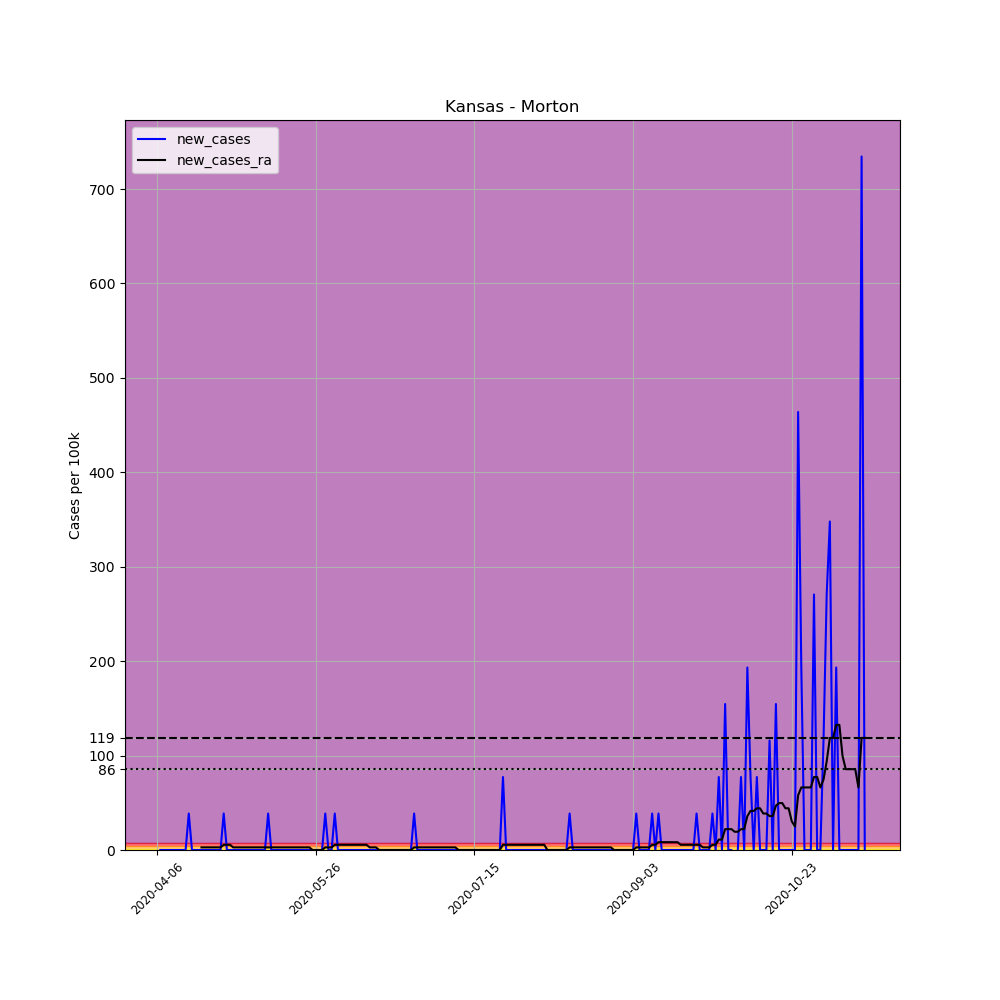

Source data for this figure (header and first rows):
, date, county, state, fips, cases, deaths, COUNTY, STNAME, CTYNAME, POPESTIMATE2019, per_100k, new_cases, new_cases_ra
578243, 2020-04-06, Morton, Kansas, 20129, 1, 0, 129, Kansas, Morton, 2587, 38.65, , 
578244, 2020-04-07, Morton, Kansas, 20129, 1, 0, 129, Kansas, Morton, 2587, 38.65, 0.0, 
578245, 2020-04-08, Morton, Kansas, 20129, 1, 0, 129, Kansas, Morton, 2587, 38.65, 0.0, 
578246, 2020-04-09, Morton, Kansas, 20129, 1, 0, 129, Kansas, Morton, 2587, 38.65, 0.0, 
578247, 2020-04-10, Morton, Kansas, 20129, 1, 0, 129, Kansas, Morton, 2587, 38.65, 0.0, 
578248, 2020-04-11, Morton, Kansas, 20129, 1, 0, 129, Kansas, Morton, 2587, 38.65, 0.0, 
578249, 2020-04-12, Morton, Kansas, 20129, 1, 0, 129, Kansas, Morton, 2587, 38.65, 0.0, 
578250, 2020-04-13, Morton, Kansas, 20129, 1, 0, 129, Kansas, Morton, 2587, 38.65, 0.0, 
578251, 2020-04-14, Morton, Kansas, 20129, 1, 0, 129, Kansas, Morton, 2587, 38.65, 0.0, 
578252, 2020-04-15, Morton, Kansas, 20129, 1, 0, 129, Kansas, Morton, 2587, 38.65, 0.0, 
578253, 2020-04-16, Morton, Kansas, 20129, 2, 0, 129, Kansas, Morton, 2587, 77.31, 38.65, 
578254, 2020-04-17, Morton, Kansas, 20129, 2, 0, 129, Kansas, Morton, 2587, 77.31, 0.0, 
578255, 2020-04-18, Morton, Kansas, 20129, 2, 0, 129, Kansas, Morton, 2587, 77.31, 0.0, 
578256, 2020-04-19, Morton, Kansas, 20129, 2, 0, 129, Kansas, Morton, 2587, 77.31, 0.0, 
578257, 2020-04-20, Morton, Kansas, 20129, 2, 0, 129, Kansas, Morton, 2587, 77.31, 0.0, 2.761
578258, 2020-04-21, Morton, Kansas, 20129, 2, 0, 129, Kansas, Morton, 2587, 77.31, 0.0, 2.761
578259, 2020-04-22, Morton, Kansas, 20129, 2, 0, 129, Kansas, Morton, 2587, 77.31, 0.0, 2.761
578260, 2020-04-23, Morton, Kansas, 20129, 2, 0, 129, Kansas, Morton, 2587, 77.31, 0.0, 2.761
578261, 2020-04-24, Morton, Kansas, 20129, 2, 0, 129, Kansas, Morton, 2587, 77.31, 0.0, 2.761
578262, 2020-04-25, Morton, Kansas, 20129, 2, 0, 129, Kansas, Morton, 2587, 77.31, 0.0, 2.761
578263, 2020-04-26, Morton, Kansas, 20129, 2, 0, 129, Kansas, Morton, 2587, 77.31, 0.0, 2.761
578264, 2020-04-27, Morton, Kansas, 20129, 3, 0, 129, Kansas, Morton, 2587, 116, 38.65, 5.522
578265, 2020-04-28, Morton, Kansas, 20129, 3, 0, 129, Kansas, Morton, 2587, 116, 0.0, 5.522
578266, 2020-04-29, Morton, Kansas, 20129, 3, 0, 129, Kansas, Morton, 2587, 116, 0.0, 5.522
578267, 2020-04-30, Morton, Kansas, 20129, 3, 0, 129, Kansas, Morton, 2587, 116, 0.0, 2.761
578268, 2020-05-01, Morton, Kansas, 20129, 3, 0, 129, Kansas, Morton, 2587, 116, 0.0, 2.761
578269, 2020-05-02, Morton, Kansas, 20129, 3, 0, 129, Kansas, Morton, 2587, 116, 0.0, 2.761
578270, 2020-05-03, Morton, Kansas, 20129, 3, 0, 129, Kansas, Morton, 2587, 116, 0.0, 2.761
578271, 2020-05-04, Morton, Kansas, 20129, 3, 0, 129, Kansas, Morton, 2587, 116, 0.0, 2.761
578272, 2020-05-05, Morton, Kansas, 20129, 3, 0, 129, Kansas, Morton, 2587, 116, 0.0, 2.761
578273, 2020-05-06, Morton, Kansas, 20129, 3, 0, 129, Kansas, Morton, 2587, 116, 0.0, 2.761
578274, 2020-05-07, Morton, Kansas, 20129, 3, 0, 129, Kansas, Morton, 2587, 116, 0.0, 2.761
578275, 2020-05-08, Morton, Kansas, 20129, 3, 0, 129, Kansas, Morton, 2587, 116, 0.0, 2.761
578276, 2020-05-09, Morton, Kansas, 20129, 3, 0, 129, Kansas, Morton, 2587, 116, 0.0, 2.761
578277, 2020-05-10, Morton, Kansas, 20129, 3, 0, 129, Kansas, Morton, 2587, 116, 0.0, 2.761
578278, 2020-05-11, Morton, Kansas, 20129, 4, 0, 129, Kansas, Morton, 2587, 154.6, 38.65, 2.761
578279, 2020-05-12, Morton, Kansas, 20129, 4, 0, 129, Kansas, Morton, 2587, 154.6, 0.0, 2.761
578280, 2020-05-13, Morton, Kansas, 20129, 4, 0, 129, Kansas, Morton, 2587, 154.6, 0.0, 2.761
578281, 2020-05-14, Morton, Kansas, 20129, 4, 0, 129, Kansas, Morton, 2587, 154.6, 0.0, 2.761
578282, 2020-05-15, Morton, Kansas, 20129, 4, 0, 129, Kansas, Morton, 2587, 154.6, 0.0, 2.761
578283, 2020-05-16, Morton, Kansas, 20129, 4, 0, 129, Kansas, Morton, 2587, 154.6, 0.0, 2.761
578284, 2020-05-17, Morton, Kansas, 20129, 4, 0, 129, Kansas, Morton, 2587, 154.6, 0.0, 2.761
578285, 2020-05-18, Morton, Kansas, 20129, 4, 0, 129, Kansas, Morton, 2587, 154.6, 0.0, 2.761
578286, 2020-05-19, Morton, Kansas, 20129, 4, 0, 129, Kansas, Morton, 2587, 154.6, 0.0, 2.761
578287, 2020-05-20, Morton, Kansas, 20129, 4, 0, 129, Kansas, Morton, 2587, 154.6, 0.0, 2.761
578288, 2020-05-21, Morton, Kansas, 20129, 4, 0, 129, Kansas, Morton, 2587, 154.6, 0.0, 2.761
578289, 2020-05-22, Morton, Kansas, 20129, 4, 0, 129, Kansas, Morton, 2587, 154.6, 0.0, 2.761
578290, 2020-05-23, Morton, Kansas, 20129, 4, 0, 129, Kansas, Morton, 2587, 154.6, 0.0, 2.761
578291, 2020-05-24, Morton, Kansas, 20129, 4, 0, 129, Kansas, Morton, 2587, 154.6, 0.0, 2.761
578292, 2020-05-25, Morton, Kansas, 20129, 4, 0, 129, Kansas, Morton, 2587, 154.6, 0.0, 0.0
578293, 2020-05-26, Morton, Kansas, 20129, 4, 0, 129, Kansas, Morton, 2587, 154.6, 0.0, 0.0
578294, 2020-05-27, Morton, Kansas, 20129, 4, 0, 129, Kansas, Morton, 2587, 154.6, 0.0, 0.0
578295, 2020-05-28, Morton, Kansas, 20129, 4, 0, 129, Kansas, Morton, 2587, 154.6, 0.0, 0.0
578296, 2020-05-29, Morton, Kansas, 20129, 5, 0, 129, Kansas, Morton, 2587, 193.3, 38.65, 2.761
578297, 2020-05-30, Morton, Kansas, 20129, 5, 0, 129, Kansas, Morton, 2587, 193.3, 0.0, 2.761
578298, 2020-05-31, Morton, Kansas, 20129, 5, 0, 129, Kansas, Morton, 2587, 193.3, 0.0, 2.761
578299, 2020-06-01, Morton, Kansas, 20129, 6, 0, 129, Kansas, Morton, 2587, 231.9, 38.65, 5.522
578300, 2020-06-02, Morton, Kansas, 20129, 6, 0, 129, Kansas, Morton, 2587, 231.9, 0.0, 5.522
578301, 2020-06-03, Morton, Kansas, 20129, 6, 0, 129, Kansas, Morton, 2587, 231.9, 0.0, 5.522
578302, 2020-06-04, Morton, Kansas, 20129, 6, 0, 129, Kansas, Morton, 2587, 231.9, 0.0, 5.522
... 164 more rows
